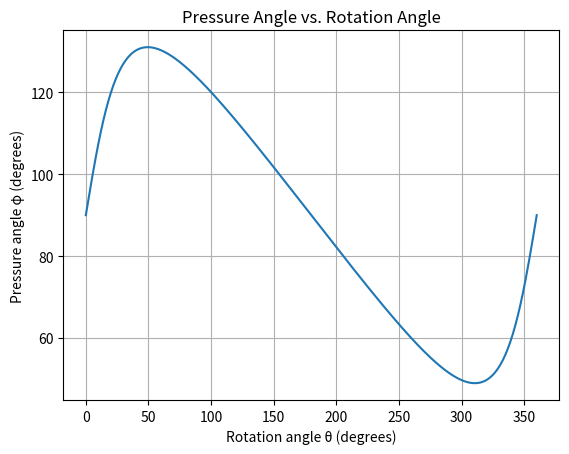

Write Python code to recreate this figure.
import numpy as np
import matplotlib.pyplot as plt

def pressure_angle(theta, e, r_p, r_pcd, z_p, z_c):
    theta = np.asarray(theta)
    i_h = z_p / z_c
    k1 = e * z_p / r_pcd
    S = 1 + k1**2 - 2*k1 * np.cos(theta)
    sqrtS = np.sqrt(S)
    nc_x = -np.cos((i_h - 1) * theta) + k1 * np.cos(i_h * theta)
    nc_y =  np.sin((i_h - 1) * theta) - k1 * np.sin(i_h * theta)
    vc_x = (
        -r_pcd * np.sin((1 - i_h) * theta)
        - e    * np.sin(i_h * theta)
        + r_p  * (np.sin((1 - i_h) * theta) + k1 * np.sin(i_h * theta)) / sqrtS
    )
    vc_y = (
         r_pcd * np.cos((i_h - 1) * theta)
        - e    * np.cos(i_h * theta)
        + r_p  * (-np.cos((i_h - 1) * theta) + k1 * np.cos(i_h * theta)) / sqrtS
    )
    dot = (vc_x * nc_x + vc_y * nc_y) / sqrtS
    cos_alpha = dot / np.hypot(vc_x, vc_y)
    cos_alpha = np.clip(cos_alpha, -1.0, 1.0)
    alpha = np.arccos(cos_alpha)
    return np.degrees(alpha)

def main():
    # Parameters
    e    = 0.85  # eccentricity
    r_p   = 5/2    # roller radius
    r_pcd  = 80/2   # distribution-circle radius
    z_p   = 30     # number of pins
    z_c   = z_p - 1 # lobes

    # Angle array
    theta_deg = np.linspace(0, 360, 361)
    theta_rad = np.radians(theta_deg)

    # Compute pressure angles
    phi = pressure_angle(theta_rad, e, r_p, r_pcd, z_p, z_c)
    print('PA computed by vector-form')
    print('Maximum Pressure Angle (°):',np.max(phi))
    print('Minimum Pressure Angle (°):',np.min(phi))

    # Plot
    plt.figure()
    plt.plot(theta_deg, phi)
    plt.xlabel("Rotation angle θ (degrees)")
    plt.ylabel("Pressure angle φ (degrees)")
    plt.title("Pressure Angle vs. Rotation Angle")
    plt.grid(True)
    plt.show()

if __name__ == "__main__":
    main()
